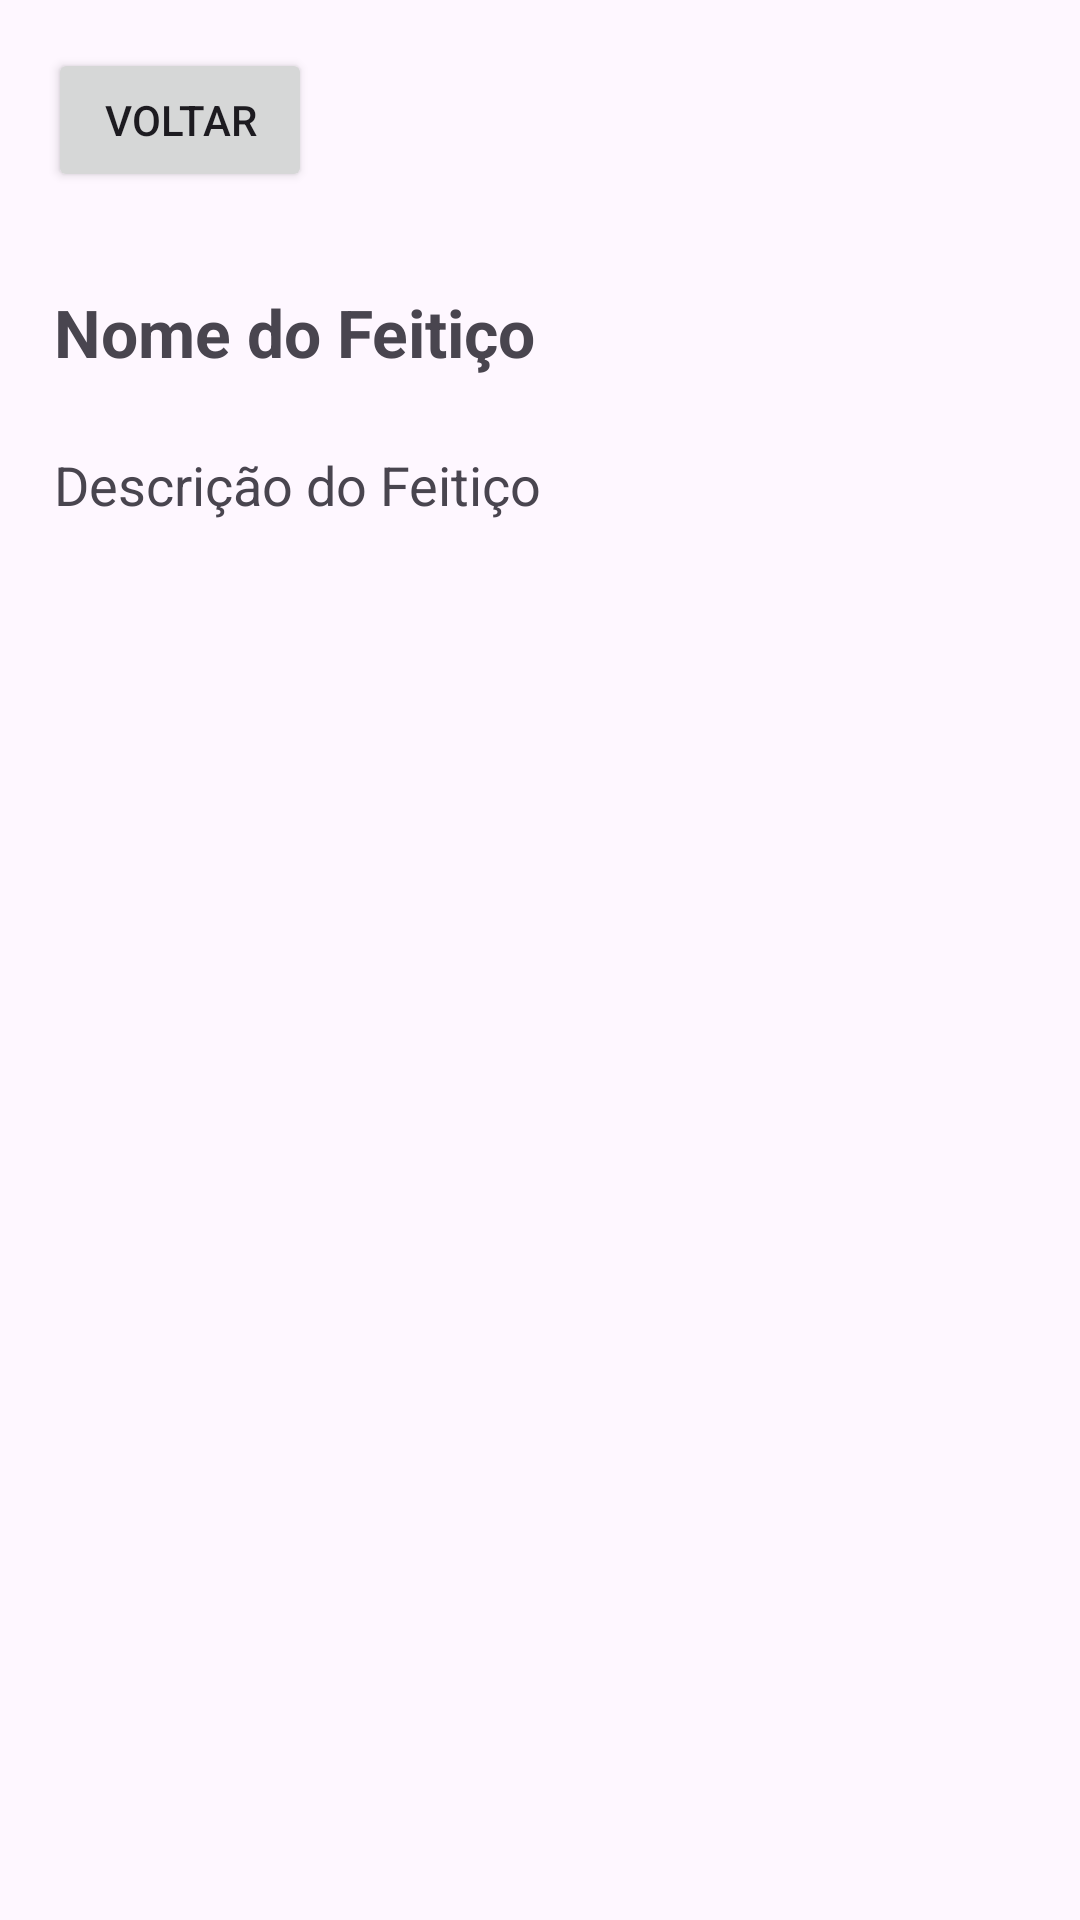

Layout XML and referenced resources for this Android screen:
<!-- AndroidManifest.xml: application theme Theme.HPProject -->
<!-- res/layout/activity_spell_details.xml -->
<?xml version="1.0" encoding="utf-8"?>
<androidx.constraintlayout.widget.ConstraintLayout xmlns:android="http://schemas.android.com/apk/res/android"
    xmlns:app="http://schemas.android.com/apk/res-auto"
    xmlns:tools="http://schemas.android.com/tools"
    android:id="@+id/main"
    android:layout_width="match_parent"
    android:layout_height="match_parent"
    tools:context=".views.SpellDetailsActivity">

    <Button
        android:id="@+id/btn_back"
        android:layout_width="wrap_content"
        android:layout_height="wrap_content"
        android:text="Voltar"
        app:layout_constraintTop_toTopOf="parent"
        app:layout_constraintStart_toStartOf="parent"
        android:layout_marginTop="16dp"
        android:layout_marginStart="16dp"/>

    <TextView
        android:id="@+id/tv_spell_name"
        android:layout_width="0dp"
        android:layout_height="wrap_content"
        app:layout_constraintTop_toBottomOf="@id/btn_back"
        app:layout_constraintStart_toStartOf="parent"
        app:layout_constraintEnd_toEndOf="parent"
        app:layout_constraintWidth_percent="0.9"
        android:layout_marginTop="32dp"
        android:textSize="22sp"
        android:textStyle="bold"
        android:text="Nome do Feitiço"/>

    <TextView
        android:id="@+id/tv_spell_description"
        android:layout_width="0dp"
        android:layout_height="wrap_content"
        app:layout_constraintTop_toBottomOf="@id/tv_spell_name"
        app:layout_constraintStart_toStartOf="parent"
        app:layout_constraintEnd_toEndOf="parent"
        app:layout_constraintWidth_percent="0.9"
        android:layout_marginTop="24dp"
        android:textSize="18sp"
        android:text="Descrição do Feitiço"/>
</androidx.constraintlayout.widget.ConstraintLayout>
<!-- resources referenced by this layout -->
<resources>
  <style name="Theme.HPProject" parent="Base.Theme.HPProject" />
  <style name="Base.Theme.HPProject" parent="Theme.Material3.DayNight.NoActionBar">
          
          
      </style>
</resources>
